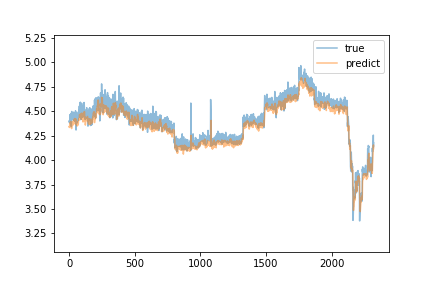

The file beside this chart, header and first rows:
true, predict
4.394, 4.344
4.405, 4.344
4.388, 4.334
4.382, 4.353
4.41, 4.358
4.402, 4.34
4.409, 4.346
4.466, 4.373
4.383, 4.378
4.396, 4.386
4.465, 4.363
4.386, 4.395
4.364, 4.376
4.478, 4.361
4.399, 4.382
4.396, 4.356
4.342, 4.358
4.367, 4.356
4.424, 4.323
4.498, 4.334
4.465, 4.365
4.466, 4.369
4.426, 4.375
4.486, 4.372
4.429, 4.379
4.454, 4.394
4.46, 4.396
4.421, 4.387
4.428, 4.387
4.417, 4.37
4.475, 4.359
4.446, 4.388
4.491, 4.37
4.407, 4.387
4.413, 4.376
4.441, 4.372
4.465, 4.394
4.468, 4.406
4.444, 4.408
4.412, 4.417
4.482, 4.398
4.402, 4.425
4.416, 4.403
4.409, 4.403
4.425, 4.381
4.415, 4.373
4.393, 4.391
4.462, 4.389
4.505, 4.389
4.422, 4.424
4.387, 4.418
4.399, 4.393
4.308, 4.405
4.342, 4.37
4.459, 4.362
4.488, 4.379
4.417, 4.385
4.461, 4.376
4.43, 4.383
4.379, 4.359
... 2,261 more rows
